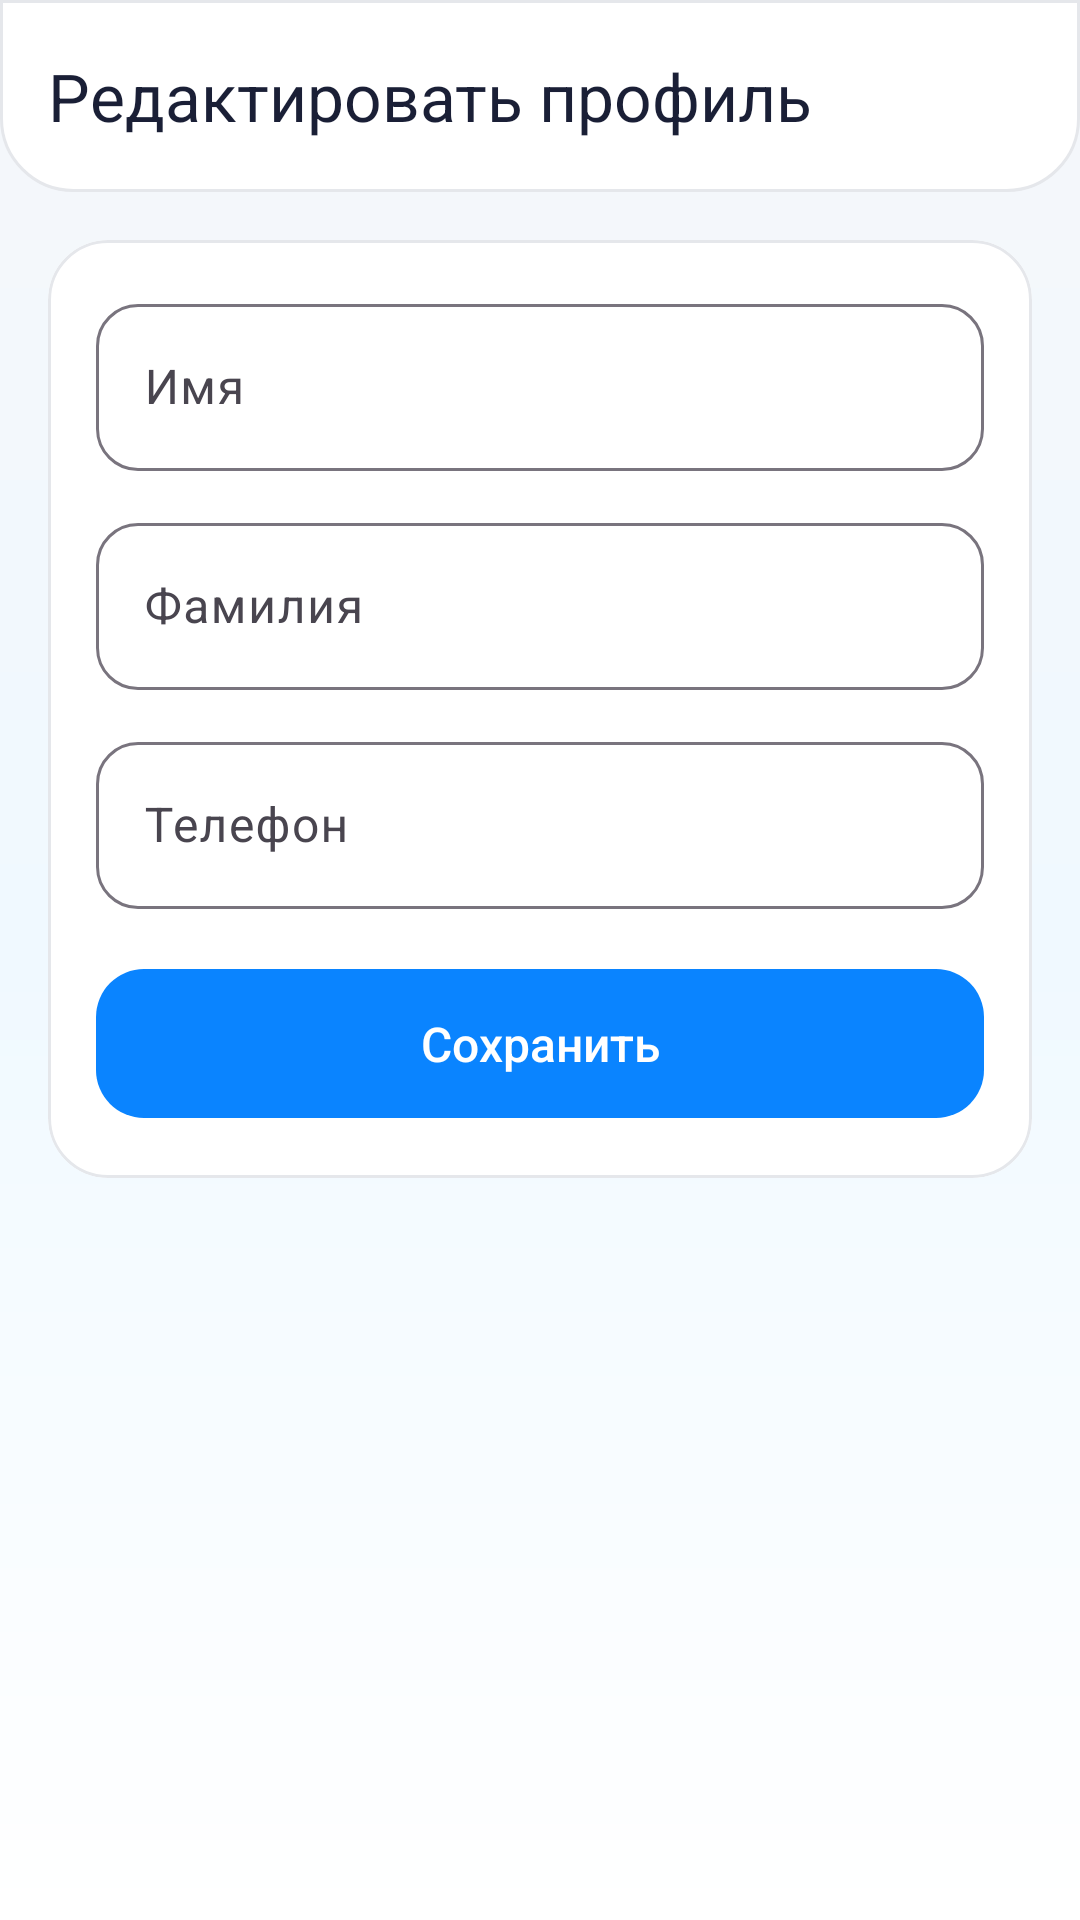

Layout XML and referenced resources for this Android screen:
<!-- AndroidManifest.xml: application theme Theme.CarSharing -->
<!-- res/layout/fragment_edit_profile.xml -->
<?xml version="1.0" encoding="utf-8"?>
<androidx.coordinatorlayout.widget.CoordinatorLayout xmlns:android="http://schemas.android.com/apk/res/android"
    xmlns:app="http://schemas.android.com/apk/res-auto"
    xmlns:tools="http://schemas.android.com/tools"
    android:layout_width="match_parent"
    android:layout_height="match_parent"
    android:background="@drawable/bg_app_background">

    <com.google.android.material.appbar.AppBarLayout
        android:layout_width="match_parent"
        android:layout_height="wrap_content"
        android:background="@android:color/transparent"
        app:elevation="0dp">

        <com.google.android.material.appbar.MaterialToolbar
            android:id="@+id/toolbar"
            android:layout_width="match_parent"
            android:layout_height="wrap_content"
            android:background="@drawable/bg_appbar_surface"
            app:navigationIcon="@drawable/ic_arrow_back"
            app:title="@string/edit_profile" />

    </com.google.android.material.appbar.AppBarLayout>

    <androidx.core.widget.NestedScrollView
        android:layout_width="match_parent"
        android:layout_height="match_parent"
        android:fillViewport="true"
        app:layout_behavior="@string/appbar_scrolling_view_behavior">

        <LinearLayout
            android:layout_width="match_parent"
            android:layout_height="wrap_content"
            android:orientation="vertical"
            android:padding="16dp">

            <com.google.android.material.card.MaterialCardView
                android:layout_width="match_parent"
                android:layout_height="wrap_content"
                app:cardCornerRadius="20dp"
                app:cardElevation="0dp"
                app:strokeColor="@color/divider"
                app:strokeWidth="1dp">

                <LinearLayout
                    android:layout_width="match_parent"
                    android:layout_height="wrap_content"
                    android:orientation="vertical"
                    android:padding="16dp">

                    <com.google.android.material.textfield.TextInputLayout
                        android:id="@+id/tilFirstName"
                        android:layout_width="match_parent"
                        android:layout_height="wrap_content"
                        android:hint="@string/first_name"
                        app:boxBackgroundMode="outline"
                        app:boxCornerRadiusBottomEnd="14dp"
                        app:boxCornerRadiusBottomStart="14dp"
                        app:boxCornerRadiusTopEnd="14dp"
                        app:boxCornerRadiusTopStart="14dp">

                        <com.google.android.material.textfield.TextInputEditText
                            android:id="@+id/etFirstName"
                            android:layout_width="match_parent"
                            android:layout_height="wrap_content"
                            android:inputType="textPersonName"
                            tools:text="Иван" />

                    </com.google.android.material.textfield.TextInputLayout>

                    <com.google.android.material.textfield.TextInputLayout
                        android:id="@+id/tilLastName"
                        android:layout_width="match_parent"
                        android:layout_height="wrap_content"
                        android:layout_marginTop="12dp"
                        android:hint="@string/last_name"
                        app:boxBackgroundMode="outline"
                        app:boxCornerRadiusBottomEnd="14dp"
                        app:boxCornerRadiusBottomStart="14dp"
                        app:boxCornerRadiusTopEnd="14dp"
                        app:boxCornerRadiusTopStart="14dp">

                        <com.google.android.material.textfield.TextInputEditText
                            android:id="@+id/etLastName"
                            android:layout_width="match_parent"
                            android:layout_height="wrap_content"
                            android:inputType="textPersonName"
                            tools:text="Иванов" />

                    </com.google.android.material.textfield.TextInputLayout>

                    <com.google.android.material.textfield.TextInputLayout
                        android:id="@+id/tilPhone"
                        android:layout_width="match_parent"
                        android:layout_height="wrap_content"
                        android:layout_marginTop="12dp"
                        android:hint="@string/phone"
                        app:boxBackgroundMode="outline"
                        app:boxCornerRadiusBottomEnd="14dp"
                        app:boxCornerRadiusBottomStart="14dp"
                        app:boxCornerRadiusTopEnd="14dp"
                        app:boxCornerRadiusTopStart="14dp">

                        <com.google.android.material.textfield.TextInputEditText
                            android:id="@+id/etPhone"
                            android:layout_width="match_parent"
                            android:layout_height="wrap_content"
                            android:inputType="phone"
                            tools:text="+7 900 000-00-00" />

                    </com.google.android.material.textfield.TextInputLayout>

                    <com.google.android.material.button.MaterialButton
                        android:id="@+id/btnSave"
                        style="@style/Widget.Material3.Button"
                        android:layout_width="match_parent"
                        android:layout_height="wrap_content"
                        android:layout_marginTop="16dp"
                        android:text="@string/save"
                        android:textAllCaps="false"
                        app:cornerRadius="16dp" />

                </LinearLayout>

            </com.google.android.material.card.MaterialCardView>

            <ProgressBar
                android:id="@+id/progressBar"
                android:layout_width="wrap_content"
                android:layout_height="wrap_content"
                android:layout_gravity="center_horizontal"
                android:layout_marginTop="16dp"
                android:visibility="gone" />

        </LinearLayout>

    </androidx.core.widget.NestedScrollView>

</androidx.coordinatorlayout.widget.CoordinatorLayout>
<!-- resources referenced by this layout -->
<resources>
  <color name="divider">#E5E7EB</color>
  <!-- drawable bg_app_background (drawable) -->
  <?xml version="1.0" encoding="utf-8"?>
  <shape xmlns:android="http://schemas.android.com/apk/res/android">
      <gradient
          android:angle="270"
          android:startColor="@color/background"
          android:centerColor="@color/gradient_surface_center"
          android:endColor="@color/gradient_surface_start"
          android:type="linear" />
  </shape>
  <!-- drawable bg_appbar_surface (drawable) -->
  <?xml version="1.0" encoding="utf-8"?>
  <shape xmlns:android="http://schemas.android.com/apk/res/android">
      <solid android:color="@color/surface" />
      <corners android:bottomLeftRadius="24dp" android:bottomRightRadius="24dp" />
      <stroke android:width="1dp" android:color="@color/divider" />
  </shape>
  <string name="edit_profile">Редактировать профиль</string>
  <string name="first_name">Имя</string>
  <string name="last_name">Фамилия</string>
  <string name="phone">Телефон</string>
  <string name="save">Сохранить</string>
  <style name="Theme.CarSharing" parent="Base.Theme.CarSharing" />
  <color name="background">#F5F7FA</color>
  <color name="gradient_surface_center">#F0F9FF</color>
  <color name="gradient_surface_start">#FFFFFF</color>
  <color name="surface">#FFFFFF</color>
  <style name="Base.Theme.CarSharing" parent="Theme.Material3.Light.NoActionBar">
          <item name="colorPrimary">@color/primary</item>
          <item name="colorPrimaryDark">@color/primary_dark</item>
          <item name="colorAccent">@color/accent</item>
          <item name="colorOnPrimary">@color/on_primary</item>
  
          <item name="colorSecondary">@color/accent</item>
          <item name="colorOnSecondary">@color/on_accent</item>
  
          <item name="android:colorBackground">@color/background</item>
          <item name="colorSurface">@color/surface</item>
          <item name="colorOnSurface">@color/text_primary</item>
  
          <item name="android:textColorPrimary">@color/text_primary</item>
          <item name="android:textColorSecondary">@color/text_secondary</item>
          <item name="android:textColorHint">@color/text_hint</item>
  
          
          <item name="android:statusBarColor">@android:color/transparent</item>
          <item name="android:windowLightStatusBar">true</item>
          <item name="android:navigationBarColor">@color/background</item>
          <item name="android:windowLightNavigationBar">true</item>
  
          
          <item name="materialButtonStyle">@style/Widget.CarSharing.Button</item>
          <item name="materialCardViewStyle">@style/Widget.CarSharing.Card</item>
      </style>
  <color name="primary">#0A84FF</color>
  <color name="primary_dark">#0051D5</color>
  <color name="accent">#FF6B6B</color>
  <color name="on_primary">@color/white</color>
  <color name="on_accent">@color/white</color>
  <color name="text_primary">#1A1F36</color>
  <color name="text_secondary">#6B7280</color>
  <color name="text_hint">#9CA3AF</color>
  <style name="Widget.CarSharing.Button" parent="Widget.Material3.Button">
          <item name="cornerRadius">16dp</item>
          <item name="android:textAllCaps">false</item>
          <item name="android:paddingVertical">14dp</item>
          <item name="android:textSize">16sp</item>
          <item name="android:fontFamily">sans-serif-medium</item>
          <item name="android:letterSpacing">0.0</item>
      </style>
  <style name="Widget.CarSharing.Card" parent="Widget.Material3.CardView.Elevated">
          <item name="cardCornerRadius">20dp</item>
          <item name="cardElevation">3dp</item>
          <item name="cardBackgroundColor">@color/surface</item>
      </style>
  <color name="white">#FFFFFFFF</color>
</resources>
